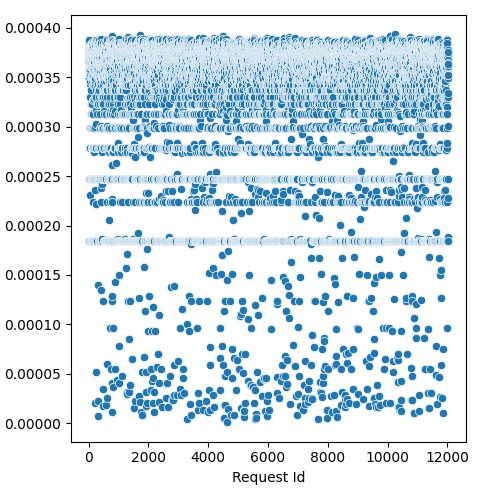

The table this chart was drawn from, first rows:
Request Id, prefill_time_execution_plus_preemption_n…
4, 0.0003805
5, 0.0003782
3, 0.0003718
8, 0.0003824
1, 0.0003809
0, 0.0003805
6, 0.0003846
7, 0.0003848
9, 0.000384
2, 0.0003646
14, 0.0003565
10, 0.0003697
15, 0.000382
24, 0.000377
16, 0.0001844
21, 0.000349
17, 0.0003691
13, 0.0002788
12, 0.0003519
19, 0.0003868
25, 0.0003855
20, 0.0003838
22, 0.000349
11, 0.0003858
23, 0.0003756
18, 0.0003876
26, 0.0002468
28, 0.0003565
27, 0.0003579
36, 0.0002985
33, 0.0003614
37, 0.0002468
32, 0.0003426
34, 0.0003777
31, 0.0003719
35, 0.0003728
30, 0.0002468
29, 0.000365
44, 0.0003628
43, 0.0002468
45, 0.0003801
42, 0.0003677
41, 0.0003703
39, 0.0002788
40, 0.0002788
38, 0.0003304
57, 0.0003524
56, 0.0003719
52, 0.0003614
47, 0.0001844
58, 0.000378
48, 0.0003456
59, 0.0002312
54, 0.0003719
49, 0.0003768
46, 0.0003519
51, 0.0003565
60, 0.0003762
55, 0.0003782
53, 0.0003817
... 11,971 more rows
